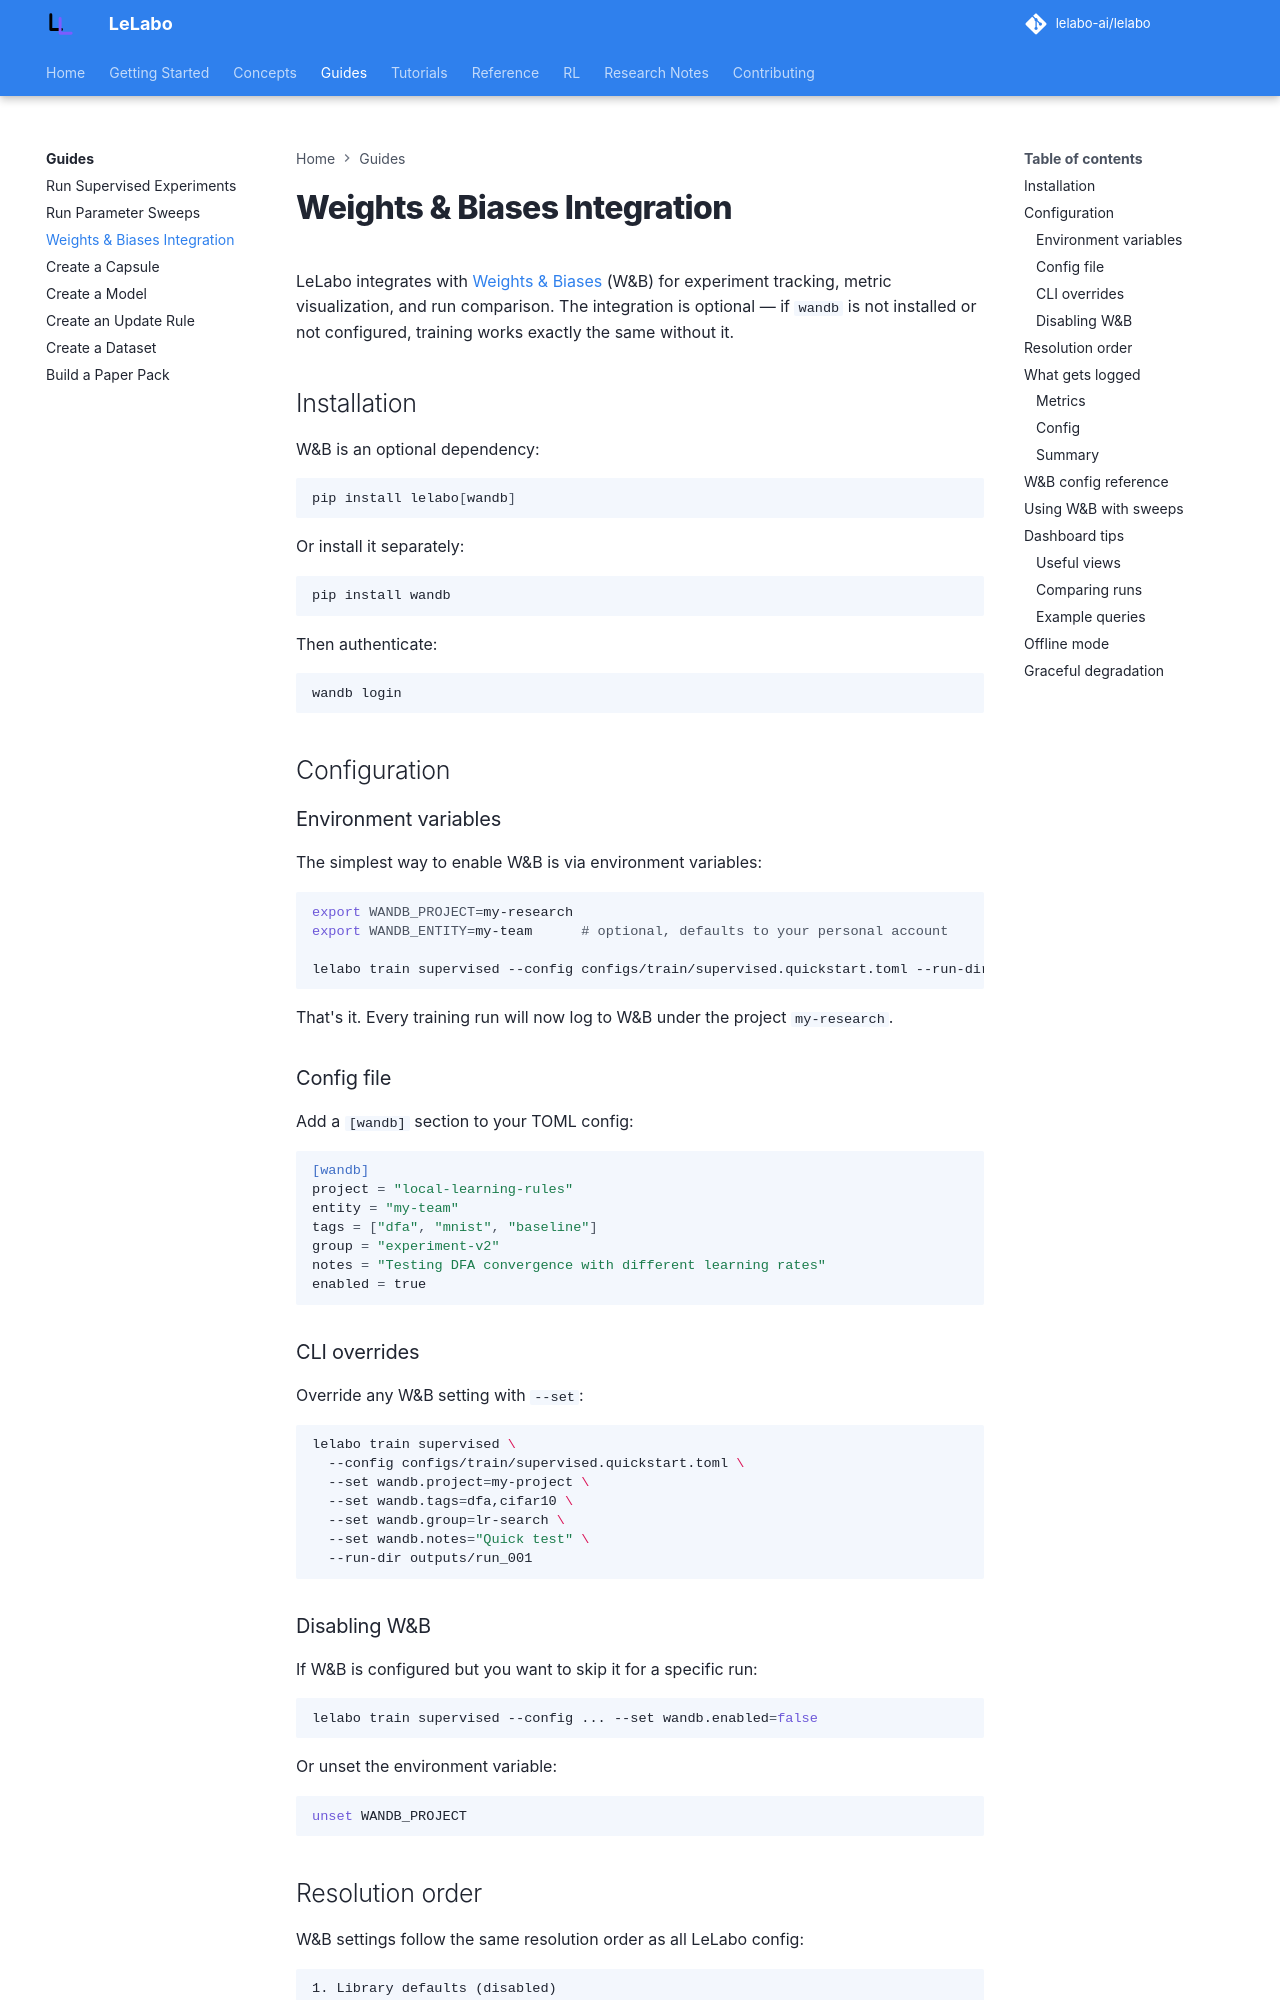

repository: lelabo-ai/lelabo · page: guides/wandb/index.html · generator: mkdocs

# Weights & Biases Integration

LeLabo integrates with [Weights & Biases](https://wandb.ai) (W&B) for experiment tracking, metric visualization, and run comparison. The integration is optional — if `wandb` is not installed or not configured, training works exactly the same without it.

## Installation

W&B is an optional dependency:

```bash
pip install lelabo[wandb]
```

Or install it separately:

```bash
pip install wandb
```

Then authenticate:

```bash
wandb login
```

## Configuration

### Environment variables

The simplest way to enable W&B is via environment variables:

```bash
export WANDB_PROJECT=my-research
export WANDB_ENTITY=my-team      # optional, defaults to your personal account

lelabo train supervised --config configs/train/supervised.quickstart.toml --run-dir outputs/run_001
```

That's it. Every training run will now log to W&B under the project `my-research`.

### Config file

Add a `[wandb]` section to your TOML config:

```toml
[wandb]
project = "local-learning-rules"
entity = "my-team"
tags = ["dfa", "mnist", "baseline"]
group = "experiment-v2"
notes = "Testing DFA convergence with different learning rates"
enabled = true
```

### CLI overrides

Override any W&B setting with `--set`:

```bash
lelabo train supervised \
  --config configs/train/supervised.quickstart.toml \
  --set wandb.project=my-project \
  --set wandb.tags=dfa,cifar10 \
  --set wandb.group=lr-search \
  --set wandb.notes="Quick test" \
  --run-dir outputs/run_001
```

### Disabling W&B

If W&B is configured but you want to skip it for a specific run:

```bash
lelabo train supervised --config ... --set wandb.enabled=false
```

Or unset the environment variable:

```bash
unset WANDB_PROJECT
```
